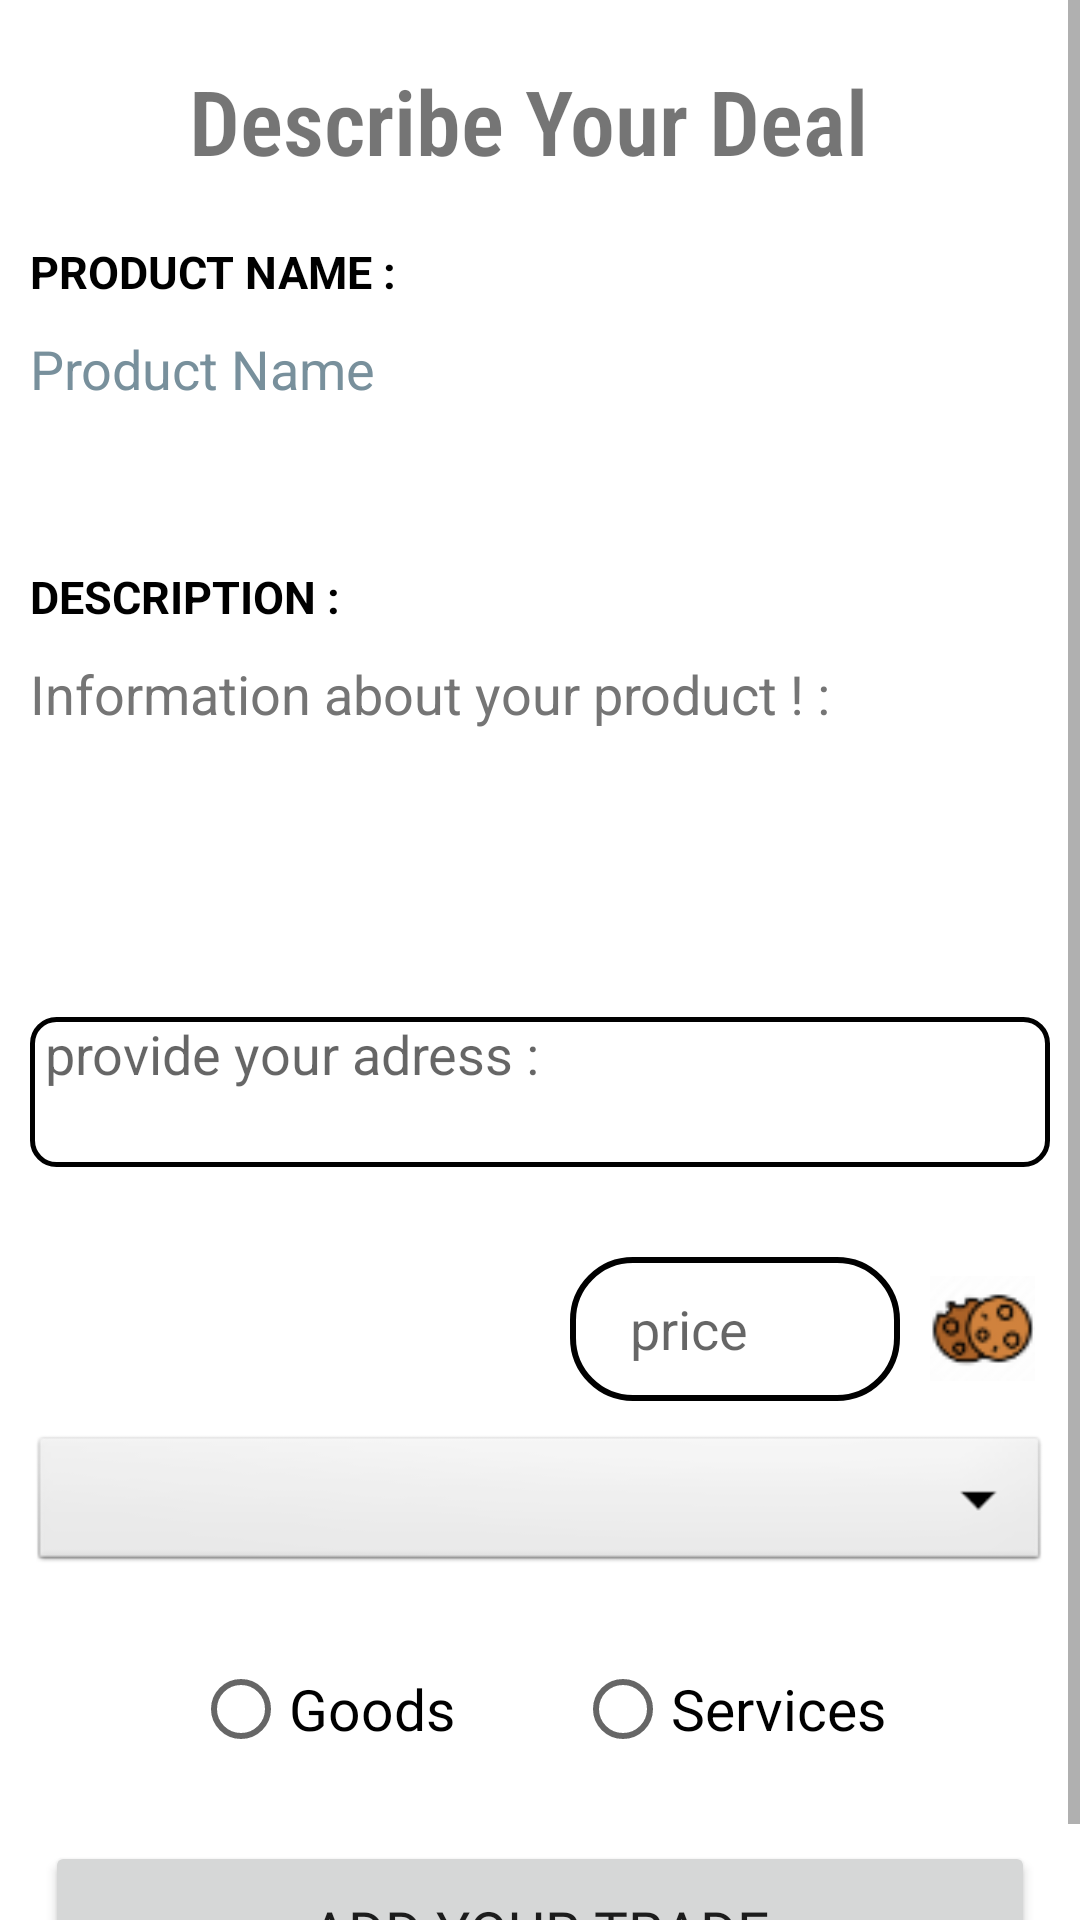

The Android layout XML behind this screen, and the referenced resources:
<!-- AndroidManifest.xml: application theme Theme.Mini_Android_tradeal -->
<!-- res/layout/fragment_newtrade.xml -->
<?xml version="1.0" encoding="utf-8"?>
<ScrollView xmlns:android="http://schemas.android.com/apk/res/android"
    xmlns:app="http://schemas.android.com/apk/res-auto"
    xmlns:tools="http://schemas.android.com/tools"
    android:layout_width="match_parent"
    android:layout_height="wrap_content"
    android:background="@color/white">


    <LinearLayout
        android:layout_width="match_parent"
        android:layout_height="wrap_content"
        android:layout_marginHorizontal="10dp"
        android:layout_marginVertical="10dp"
        android:background="@color/white"
        android:orientation="vertical">

        <TextView
            android:layout_width="wrap_content"
            android:layout_height="wrap_content"
            android:layout_gravity="center_horizontal"
            android:layout_margin="10dp"
            android:layout_marginTop="30dp"
            android:fontFamily="sans-serif-condensed-light"
            android:text="Describe Your Deal "
            android:textSize="30sp"
            android:textStyle="bold" />

        <TextView
            android:layout_width="match_parent"
            android:layout_height="wrap_content"
            android:layout_marginVertical="10dp"
            android:labelFor="@id/EdProductName"
            android:text="Product Name :"
            android:textAllCaps="true"
            android:textColor="@color/black"
            android:textSize="15dp"
            android:textStyle="bold" />

        <EditText
            android:id="@+id/EdProductName"
            android:layout_width="match_parent"
            android:layout_height="48dp"
            android:layout_marginBottom="20dp"
            android:background="@color/white"
            android:gravity="start"
            android:hint="Product Name"
            android:textColorHint="#78909C" />


        <TextView
            android:layout_width="match_parent"
            android:layout_height="wrap_content"
            android:layout_marginVertical="10dp"
            android:labelFor="@id/EdProductDescription"
            android:text="Description :"
            android:textAllCaps="true"
            android:textColor="@color/black"
            android:textSize="15dp"
            android:textStyle="bold" />

        <EditText
            android:id="@+id/EdProductDescription"
            android:layout_width="match_parent"
            android:layout_height="100dp"
            android:layout_marginBottom="20dp"
            android:autofillHints="Tell us more about your product!"
            android:background="@color/white"
            android:gravity="start"
            android:hint="@string/LabelDescription"
            android:inputType="text"
            android:textAlignment="textStart"
            android:textColor="@color/ColorTextPrimary"
            android:textColorHint="@color/ColorTextSecondary" />

        <EditText
            android:layout_width="match_parent"
            android:layout_height="50dp"
            android:layout_marginBottom="20dp"
            android:background="@drawable/edit_text_shape"

            android:gravity="start"
            android:hint="provide your adress :"
            android:inputType="text"
            android:paddingStart="5sp"
            android:paddingLeft="5sp"
            android:textAlignment="textStart" />

        <LinearLayout
            android:layout_width="match_parent"
            android:layout_height="wrap_content"
            android:gravity="end|center_vertical">

            <EditText
                android:layout_width="110dp"
                android:layout_height="48dp"
                android:layout_gravity="center_vertical"
                android:layout_marginVertical="10dp"
                android:autofillHints="your price"
                android:background="@drawable/recycleviewshape"
                android:hint="price"
                android:inputType="number"
                android:paddingLeft="20dp" />

            <ImageView
                android:layout_width="35dp"
                android:layout_height="35dp"
                android:layout_marginStart="10dp"
                android:layout_marginLeft="10dp"
                android:layout_marginEnd="5dp"
                android:layout_marginRight="5dp"
                android:contentDescription="cookies coins"
                android:src="@drawable/icon_cookie" />
        </LinearLayout>


        <Spinner

            android:id="@+id/spinner"
            android:layout_width="match_parent"
            android:layout_height="wrap_content"
            android:background="@android:drawable/btn_dropdown"
            android:spinnerMode="dropdown"
            tools:ignore="SpeakableTextPresentCheck" />

        <RadioGroup
            android:id="@+id/radiogroup"
            android:layout_width="match_parent"
            android:layout_height="wrap_content"
            android:layout_marginTop="20dp"
            android:gravity="center"
            android:orientation="horizontal">

            <RadioButton
                android:id="@+id/radio_goods"
                android:layout_width="wrap_content"
                android:layout_height="wrap_content"
                android:layout_marginRight="40dp"
                android:fontFamily="@font/asar"
                android:onClick="onRadioButtonClicked"
                android:text="Goods"
                android:textSize="19dp" />

            <RadioButton
                android:id="@+id/radio_services"
                android:layout_width="wrap_content"
                android:layout_height="wrap_content"
                android:onClick="onRadioButtonClicked"
                android:text="Services"
                android:textSize="19dp" />
        </RadioGroup>

        <Button
            android:layout_width="match_parent"
            android:layout_height="60dp"
            android:layout_gravity="center_horizontal"
            android:layout_marginStart="5dp"
            android:layout_marginTop="20dp"
            android:layout_marginEnd="5dp"
            android:fontFamily="@font/asar"
            android:text="ADD YOUR TRADE"
            android:textSize="19dp" />
    </LinearLayout>


</ScrollView>
<!-- resources referenced by this layout -->
<resources>
  <color name="ColorTextPrimary">#212121</color>
  <color name="ColorTextSecondary">#757575</color>
  <color name="black">#FF000000</color>
  <color name="white">#FFFFFFFF</color>
  <!-- drawable edit_text_shape (drawable) -->
  <?xml version="1.0" encoding="utf-8"?>
  <shape xmlns:android="http://schemas.android.com/apk/res/android"
      android:shape="rectangle">
  
      <solid android:color="#FFFFFF"></solid>
  
      <stroke
          android:width="1.5dp"
          android:color="@color/black"></stroke>
  
  
      <corners
          android:bottomLeftRadius="8dp"
          android:bottomRightRadius="8dp"
          android:topLeftRadius="8dp"
          android:topRightRadius="8dp"></corners>
  
  </shape>
  <!-- drawable icon_cookie: png bitmap (drawable, 2085 bytes) -->
  <!-- drawable recycleviewshape (drawable) -->
  <?xml version="1.0" encoding="utf-8"?>
  <shape xmlns:android="http://schemas.android.com/apk/res/android"
      android:shape="rectangle">
  
      <solid android:color="#FFFFFF"></solid>
  
      <stroke
          android:width="2dp"
          android:color="@color/black"></stroke>
  
  
      <corners
          android:bottomLeftRadius="20dp"
          android:bottomRightRadius="20dp"
          android:topLeftRadius="20dp"
          android:topRightRadius="20dp"></corners>
  
  </shape>
  <string name="LabelDescription"> Information about your product ! :</string>
  <style name="Theme.Mini_Android_tradeal" parent="Theme.MaterialComponents.Light.NoActionBar">
          
  
          <item name="colorPrimary">@color/design_default_color_primary</item>
          <item name="colorPrimaryDark">@color/design_default_color_primary_dark</item>
          <item name="colorAccent">@color/design_default_color_background</item>
          
          <item name="colorSecondary">@color/teal_200</item>
          <item name="colorSecondaryVariant">@color/teal_700</item>
          <item name="colorOnSecondary">@color/black</item>
          
          <item name="android:statusBarColor" tools:targetApi="l">?attr/colorPrimaryVariant</item>
          
  
  
      </style>
  <color name="teal_200">#FF03DAC5</color>
  <color name="teal_700">#FF018786</color>
</resources>
